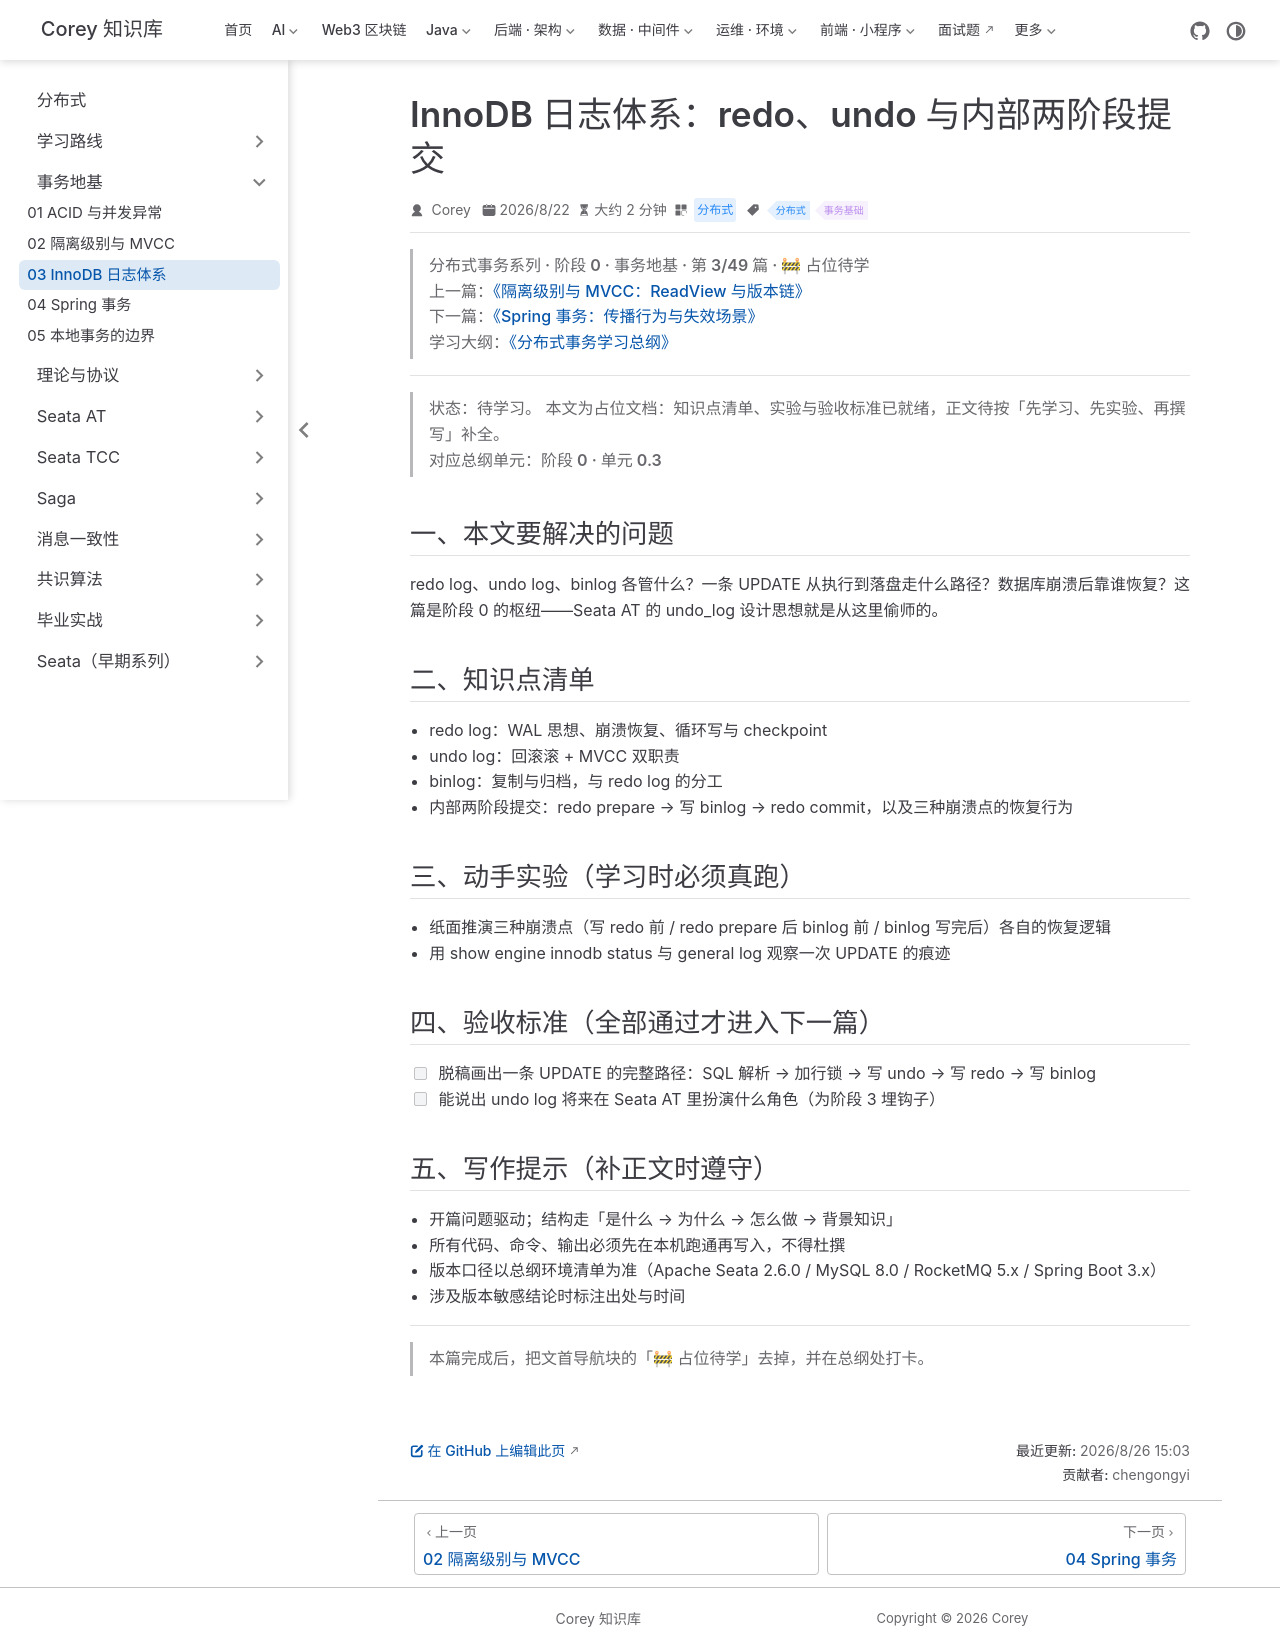

repository: code-corey/code-corey.github.io · page: 分布式/tx-basics/tx-basics-03-innodb-logs.html · generator: jekyll

---
title: "InnoDB 日志体系：redo、undo 与内部两阶段提交"
sidebarGroup: "事务地基"
shortTitle: "03 InnoDB 日志体系"
order: 3
date: 2026-08-22
category: "分布式"
tag:
  - "分布式"
  - "事务基础"
description: "【占位待学】InnoDB 日志体系：redo、undo 与内部两阶段提交——对应总纲阶段 0 · 单元 0.3。学完本篇应能：脱稿画出一条 UPDATE 的完整路径：SQL 解析 → 加行锁 → 写 undo → 写 redo → 写 binlog"
---

> **分布式事务系列 · 阶段 0 · 事务地基 · 第 3/49 篇 · 🚧 占位待学**
> 上一篇：[《隔离级别与 MVCC：ReadView 与版本链》](/分布式/tx-basics/tx-basics-02-isolation-mvcc)
> 下一篇：[《Spring 事务：传播行为与失效场景》](/分布式/tx-basics/tx-basics-04-spring-transaction)
> 学习大纲：[《分布式事务学习总纲》](/分布式/roadmap/distributed-tx-roadmap)

---

> **状态：待学习。** 本文为占位文档：知识点清单、实验与验收标准已就绪，正文待按「先学习、先实验、再撰写」补全。
> 对应总纲单元：**阶段 0 · 单元 0.3**

## 一、本文要解决的问题

redo log、undo log、binlog 各管什么？一条 UPDATE 从执行到落盘走什么路径？数据库崩溃后靠谁恢复？这篇是阶段 0 的枢纽——Seata AT 的 undo_log 设计思想就是从这里偷师的。

## 二、知识点清单

- redo log：WAL 思想、崩溃恢复、循环写与 checkpoint
- undo log：回滚滚 + MVCC 双职责
- binlog：复制与归档，与 redo log 的分工
- 内部两阶段提交：redo prepare → 写 binlog → redo commit，以及三种崩溃点的恢复行为

## 三、动手实验（学习时必须真跑）

- 纸面推演三种崩溃点（写 redo 前 / redo prepare 后 binlog 前 / binlog 写完后）各自的恢复逻辑
- 用 show engine innodb status 与 general log 观察一次 UPDATE 的痕迹

## 四、验收标准（全部通过才进入下一篇）

- [ ] 脱稿画出一条 UPDATE 的完整路径：SQL 解析 → 加行锁 → 写 undo → 写 redo → 写 binlog
- [ ] 能说出 undo log 将来在 Seata AT 里扮演什么角色（为阶段 3 埋钩子）

## 五、写作提示（补正文时遵守）

- 开篇问题驱动；结构走「是什么 → 为什么 → 怎么做 → 背景知识」
- 所有代码、命令、输出必须先在本机跑通再写入，不得杜撰
- 版本口径以总纲环境清单为准（Apache Seata 2.6.0 / MySQL 8.0 / RocketMQ 5.x / Spring Boot 3.x）
- 涉及版本敏感结论时标注出处与时间

---

> 本篇完成后，把文首导航块的「🚧 占位待学」去掉，并在总纲处打卡。
